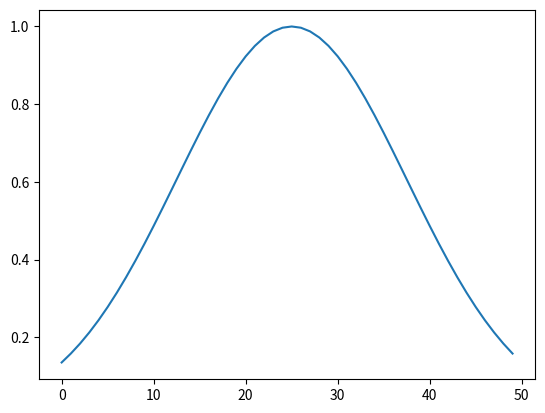

Source code (Python):
import matplotlib.pyplot as plt
import numpy as np
import scipy.stats
import scipy.integrate

class GroundTruth:
    def __init__(self, data_len, Sigma):
        self.data_len = data_len# 對應主程式中的L    
        self.Sigma = Sigma  # 對應主程式中的L/6
        self.x = np.arange(0, self.data_len)
        self.truth = self.generate_ground_truth()

    def _pdf_truth(self, sigma=1):  # PDF(Probability Density Function, PDF)機率密度函數，紀錄每個值所占的比例
        """
        Object as point formula 1D
        """
        m = self.data_len // 2
        # print(m)
        x = np.arange(-m, m)
        # print(len(x))
        h = np.exp(-(x * x) / (2 * sigma * sigma))  # 因為是常態分佈，所以均值u為0，sigma=1

        h = [i if i >= 0 else 0 for i in h]

        return h

    def _cdf_truth(self):   # CDF(Cumulative Distribution Function CDF)累積分佈函數，把PDF累加起來的結果

        # 使用scipy.stats.norm.cdf函式，會把帶入的x數值，先做pdf的計算，然後再把pdf算出來的數值拿去做積分
        x = np.linspace(-self.data_len//2, self.data_len//2,self.data_len)
        cdf = scipy.stats.norm.cdf(x, 0, self.Sigma)
        cdf /= cdf[-1] # 確保做正歸化會在0～1之間

        return cdf

    def generate_ground_truth(self):
        """Generate gaussian ground_truth"""

        # truth = self._cdf_truth()
        truth = self._pdf_truth(self.Sigma)
        return truth

    def plot(self):
        plt.plot(self.truth)
        plt.show()


if __name__ == "__main__":
    L = 50
    G = GroundTruth(L, L / 4)
    G.plot()
